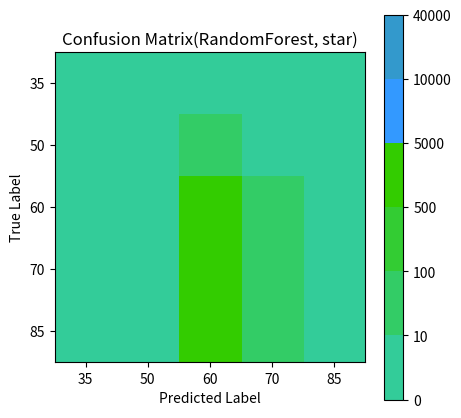

Reproduce this figure in Python. (Note: this script raises an exception after producing the figure.)
import math

import matplotlib.pyplot as plt
import numpy as np
from matplotlib.colors import ListedColormap, BoundaryNorm


def plot_confusion_matrix(confusion_mat):
    fig, ax = plt.subplots(1, 1, figsize=(5, 5), dpi=80)
    # bounds = [0, 50, 100, 500, 5000, 10000, 40000]
    # colors = ['#33CC99', '#33CC66', '#33CC33', '#33CC00', '#3399FF', '#3399CC']
    bounds = [0, 10, 100, 500, 5000, 10000, 40000]
    colors = ['#33CC99', '#33CC66', '#33CC33', '#33CC00', '#3399FF', '#3399CC']
    cmap = ListedColormap(colors)
    norms = BoundaryNorm(bounds, cmap.N)
    plt.imshow(confusion_mat, cmap=cmap, norm=norms)
    plt.colorbar()
    plt.title('Confusion Matrix(RandomForest, star)')
    labels = ['35', '50', '60', '70', '85']
    tick_marks = np.arange(len(labels))
    plt.xticks(tick_marks, labels)
    plt.yticks(tick_marks, labels)
    plt.ylabel('True Label')
    plt.xlabel('Predicted Label')
    plt.savefig("../data/res/img/CM_RFC_credit.png")
    plt.show()


if __name__ == '__main__':
    # star
    # cm = np.array([[31686, 365, 86, 8, 8, 0, 0, 1, 1],
    #                [4391, 6415, 389, 14, 10, 0, 0, 3, 0],
    #                [363, 942, 7921, 253, 24, 11, 1, 6, 1],
    #                [6, 45, 1344, 949, 141, 9, 2, 17, 2],
    #                [1, 3, 179, 1027, 403, 87, 2, 17, 1],
    #                [0, 1, 60, 83, 476, 252, 4, 11, 3],
    #                [0, 0, 3, 0, 2, 5, 0, 0, 0],
    #                [0, 0, 2, 0, 0, 2, 0, 0, 0],
    #                [0, 0, 0, 0, 0, 0, 0, 0, 0]])
    # cm = np.array([[24463, 4083, 3478, 0, 77, 43, 4, 166, 3],
    #                [465, 1989, 7567, 3, 545, 429, 8, 202, 2],
    #                [53, 310, 6714, 0, 1855, 414, 5, 91, 1],
    #                [5, 39, 1469, 2, 771, 169, 3, 13, 3],
    #                [7, 12, 870, 2, 592, 214, 1, 11, 2],
    #                [2, 7, 333, 1, 365, 155, 2, 1, 0],
    #                [0, 0, 5, 0, 3, 4, 0, 0, 0],
    #                [0, 0, 1, 0, 0, 3, 0, 1, 0],
    #                [0, 0, 0, 0, 0, 0, 0, 0, 0]])
    # cm = np.array([[31868, 202, 84, 15, 4, 2, 0, 26, 5],
    #                [9397, 1404, 237, 26, 2, 4, 1, 42, 9],
    #                [1717, 3314, 3892, 350, 30, 13, 2, 143, 9],
    #                [10, 66, 1285, 931, 41, 11, 1, 145, 8],
    #                [1, 5, 157, 1123, 123, 40, 6, 357, 29],
    #                [2, 0, 5, 123, 142, 63, 18, 498, 34],
    #                [0, 0, 0, 0, 0, 0, 1, 6, 2],
    #                [0, 0, 0, 0, 0, 0, 2, 3, 2],
    #                [0, 0, 0, 0, 0, 0, 0, 0, 0]])
    # cm = np.array([[31614, 547, 43, 0, 1, 1, 0, 0],
    #                [2638, 7995, 488, 0, 1, 0, 0, 0],
    #                [30, 456, 8402, 566, 13, 3, 0, 0],
    #                [11, 0, 831, 1043, 593, 20, 0, 0],
    #                [1, 0, 11, 329, 1142, 357, 1, 0],
    #                [2, 0, 1, 0, 109, 773, 0, 0],
    #                [0, 0, 0, 0, 0, 9, 0, 0],
    #                [0, 0, 0, 0, 0, 7, 0, 0]])
    # cm = np.array([[30577, 1378, 250, 0, 1, 0, 0, 0],
    #                [2362, 7982, 774, 0, 4, 0, 0, 0],
    #                [394, 844, 8209, 0, 23, 0, 0, 0],
    #                [56, 47, 2210, 4, 177, 4, 0, 0],
    #                [18, 17, 1226, 0, 527, 53, 0, 0],
    #                [8, 5, 420, 0, 306, 146, 0, 0],
    #                [0, 0, 5, 0, 2, 2, 0, 0],
    #                [0, 1, 1, 0, 0, 5, 0, 0]])
    # credit
    # cm = np.array([[0, 0, 1, 0, 0],
    #                [0, 0, 24, 2, 0],
    #                [0, 0, 4661, 18, 0],
    #                [0, 0, 1968, 19, 0],
    #                [0, 0, 926, 8, 0]])
    # cm = np.array([[0, 0, 2, 0, 0],
    #                [0, 0, 18, 1, 0],
    #                [0, 1, 4665, 69, 0],
    #                [0, 1, 1913, 34, 1],
    #                [0, 1, 906, 13, 2]])
    # cm = np.array([[1, 0, 1, 0, 0],
    #                [16, 4, 17, 1, 0],
    #                [2050, 175, 2335, 91, 47],
    #                [1458, 85, 369, 26, 20],
    #                [726, 34, 148, 15, 8]])
    # cm = np.array([[0, 0, 2, 0, 0],
    #                [0, 0, 38, 0, 0],
    #                [0, 0, 4667, 31, 0],
    #                [0, 0, 1936, 22, 0],
    #                [0, 0, 917, 14, 0]])
    cm = np.array([[0, 0, 2, 0, 0],
                   [0, 0, 36, 2, 0],
                   [0, 0, 4681, 17, 0],
                   [0, 0, 1937, 21, 0],
                   [0, 0, 918, 13, 0]])
    plot_confusion_matrix(cm)
